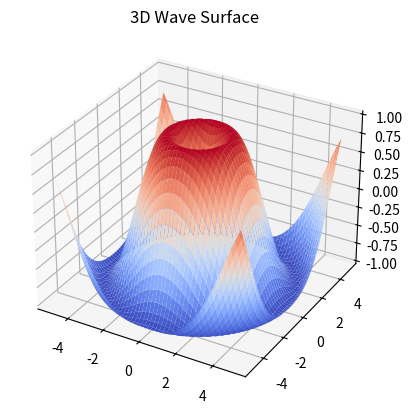

The matplotlib source for this figure:
import numpy as np
import matplotlib.pyplot as plt
from mpl_toolkits.mplot3d import Axes3D

"""
WAVE SURFACE IN 3D
------------------
Represents wave motion in space.
Used in physics (sound/light waves)
"""

fig = plt.figure()
ax = fig.add_subplot(111, projection='3d')

x = np.linspace(-5, 5, 100)
y = np.linspace(-5, 5, 100)

X, Y = np.meshgrid(x, y)

# Wave function
Z = np.sin(np.sqrt(X**2 + Y**2))

ax.plot_surface(X, Y, Z, cmap="coolwarm")

ax.set_title("3D Wave Surface")

plt.show()
